Run: headless pygame with SDL's dummy video driver; simulated clock (each Clock.tick advances the game by its frame time, no real sleeping); random seed 0; keys injected as events and as key.get_pressed() state; no mouse input.
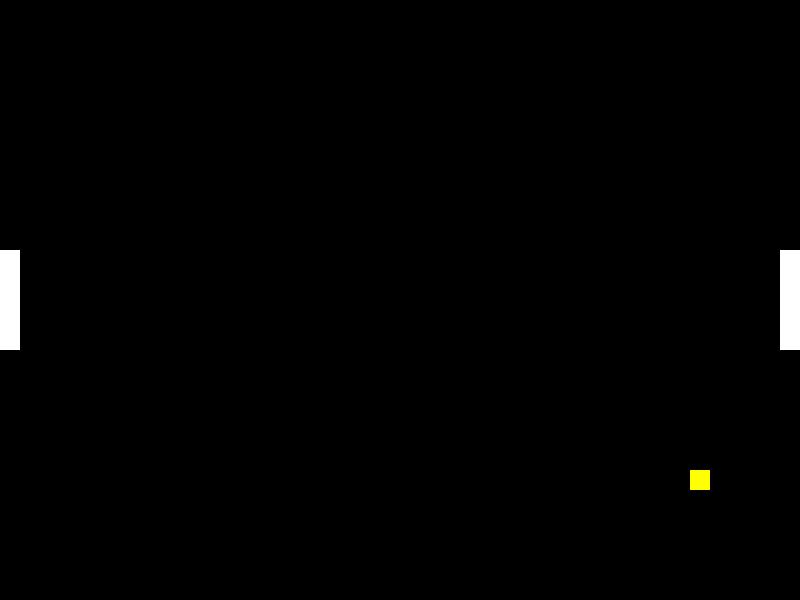
Frame 1 of 1 · flips 1–60 · no input

The pygame program that drew these frames:

#!/usr/bin/python

"""Pong Demonstration, by Richard White, 2010-01-22

   THIS VERSION OF THE PROGRAM ALLOWS YOU TO HIT THE BALL BACK AND 
   FORTH (BUT ENDS WHEN THE BALL FLIES OFF THE SCREEN).
   
   This program is designed to demonstrate some of the more important 
   uses/functions/capabilities of Pygame, including
   * game clock
   * keyboard input
   * collision detection
   All, with comments galore! ;)
   
   A few notes about how I wrote this program: one step at a time:
   a) Get a screen to display.
   b) Get a paddle to show up.
   c) See if you can get the paddle to move.
   d) Put a "ball" on the screen.
   e) See if you can get the ball to move.
   f) See if you can recognize when the ball hits the paddle.
   g) Send the ball bouncing back across the screen appropriately.
   h) Get ball to bounce back towards you.
   i) Get a score counter to count when you miss it.
   j) etc...
   
   One step at a time! Use functions to organize your code!
   
"""

import pygame, sys, random
from pygame.locals import *   	# Useful for allowing us to use constant
								# variables like QUIT, K_ESCAPE, etc.

# Initialize Pygame and game clock
pygame.init()					# All Pygame programs have to start with this
main_clock = pygame.time.Clock()	# This object allows us to regulate how many
								# times a loop will iterate in one second.
								
# Initialize the Window
SCREEN_WIDTH = 800				# It's a convention to use capitals for
SCREEN_HEIGHT = 600				# identifiers that have a constant value
screen = pygame.display.set_mode ((SCREEN_WIDTH, SCREEN_HEIGHT), 0, 32)
pygame.display.set_caption('Pong, by Richard White')

# Initialize colors for this game
WHITE = (255, 255, 255)
BLACK = (0, 0, 0)
BLUE = (0, 0, 255)
YELLOW = (255, 255, 0)

# Initialize paddles
paddle_thickness = 20           # units are pixels
paddle_width = 100
right_paddle_position_y = (SCREEN_HEIGHT / 2) - (paddle_width / 2) # upper left y
right_paddle_position_x = SCREEN_WIDTH - paddle_thickness # upper left x
right_paddle = pygame.Rect(right_paddle_position_x, right_paddle_position_y, paddle_thickness, paddle_width)
left_paddle_position_y = (SCREEN_HEIGHT / 2) - (paddle_width / 2) # upper left y
left_paddle_position_x = 0 # upper left x
left_paddle = pygame.Rect(left_paddle_position_x, left_paddle_position_y, paddle_thickness, paddle_width)

# Initialize paddle and movement parameters
speed = 10                       # units are pixels. May be adjusted within game

# Initialize all movement to False, at least until they push a button
right_move_up = False
right_move_down = False
left_move_up = False
left_move_down = False

# Initialize the ball
ball_thickness = 20
ball_height = 20
ball_position_y = (SCREEN_HEIGHT / 2) - (ball_height / 2)
ball_position_x = (SCREEN_WIDTH / 2) - (ball_thickness / 2)
ball = pygame.Rect(ball_position_x, ball_position_y, ball_thickness, ball_height)
ball_direction_x = random.choice([-1,1])
ball_direction_y = random.choice([-1,1])
ball_speed_x = 5 * ball_direction_x
ball_speed_y = 3 * ball_direction_y


while True:         # This is the "game loop,' which we'll be constantly running
    for event in pygame.event.get():

        if event.type == QUIT:      # QUIT event is generated when user closes a window
            pygame.quit()
            sys.exit()
                    
        if event.type == KEYDOWN:  # If a key has been pressed down
            # Move paddle for right user
            if event.key == K_UP:  # Examines up "up arrow" key
                right_move_up = True
                right_move_down = False
            if event.key == K_DOWN:  # Examines the "down arrow" key
                right_move_down = True
                right_move_up = False
            # Move paddle for left user
            if event.key == ord('w'):  # Examines the "w" key
                left_move_up = True
                left_move_down = False
            if event.key == ord('s'):   # Examines the "s" key
                left_move_down = True
                left_move_up = False
            
        if event.type == KEYUP:   # If a key has been released
            if event.key == K_ESCAPE or event.key == ord('q'):
                # If user wants to quit
                pygame.quit()
                sys.exit()
            if event.key == K_UP:
                right_move_up = False
            if event.key == K_DOWN:
                right_move_down = False
            if event.key == ord('w'):
                left_move_up = False
            if event.key == ord('s'):
                left_move_down = False
           
    # Now, let's actually change the paddles location if they've done something.       
    if right_move_up: 
        right_paddle.top -= speed
    elif right_move_down:
        right_paddle.top += speed
    if right_paddle.top < 0:
        right_paddle.top = 0
    if right_paddle.bottom > SCREEN_HEIGHT:
        right_paddle.bottom = SCREEN_HEIGHT
        
    if left_move_up: 
        left_paddle.top -= speed
    elif left_move_down:
        left_paddle.top += speed
    if left_paddle.top < 0:
        left_paddle.top = 0
    if left_paddle.bottom > SCREEN_HEIGHT:
        left_paddle.bottom = SCREEN_HEIGHT
        
    # Move the ball
    ball.left += ball_speed_x
    ball.top += ball_speed_y
    
    # Collision detection!!!
    # Two things that can happen:
    # a) the ball can collide with a paddle, in which case we need to reverse its x-direction, or 
    # b) the ball can hit the edge of the screen, in which case the paddle missed it
    # To hit the paddle, the middle of the ball has to hit within the width of the paddle
    
    # Check to see if we passed the edge of the paddle. If we do it once, the point is over
    if ball.left < 0 + paddle_thickness:
        if left_paddle.top < (ball.top + (ball_thickness / 2)) < left_paddle.bottom:
            ball_speed_x *= -1
            # Allow for spin
            if ball.top + ball_thickness / 2 < left_paddle.top + paddle_width:    
                ball_speed_y -= 2
            else:
                ball_speed_y += 2
        else:
            break # point was lost
    
    if ball.left + ball_thickness > SCREEN_WIDTH - paddle_thickness:
        if right_paddle.top < (ball.top + (ball_thickness / 2)) < right_paddle.bottom:
            ball_speed_x *= -1
            if ball.top + ball_thickness / 2 < right_paddle.top + paddle_width:
                ball_speed_y -= 2
            else:
                ball_speed_y += 2
        else:
            break # point was lost
        
    
    # Change direction if we hit the top or bottom of the screen  
    if (ball.top < 0) or (ball.bottom > SCREEN_HEIGHT):
        ball_speed_y *= -1
        
    screen.fill(BLACK)    
    pygame.draw.rect(screen,WHITE,right_paddle)
    pygame.draw.rect(screen,WHITE,left_paddle)
    pygame.draw.rect(screen,YELLOW,ball)
    pygame.display.update()  # nothing gets drawn on the screen until this is called!
    main_clock.tick(400)
                
                
